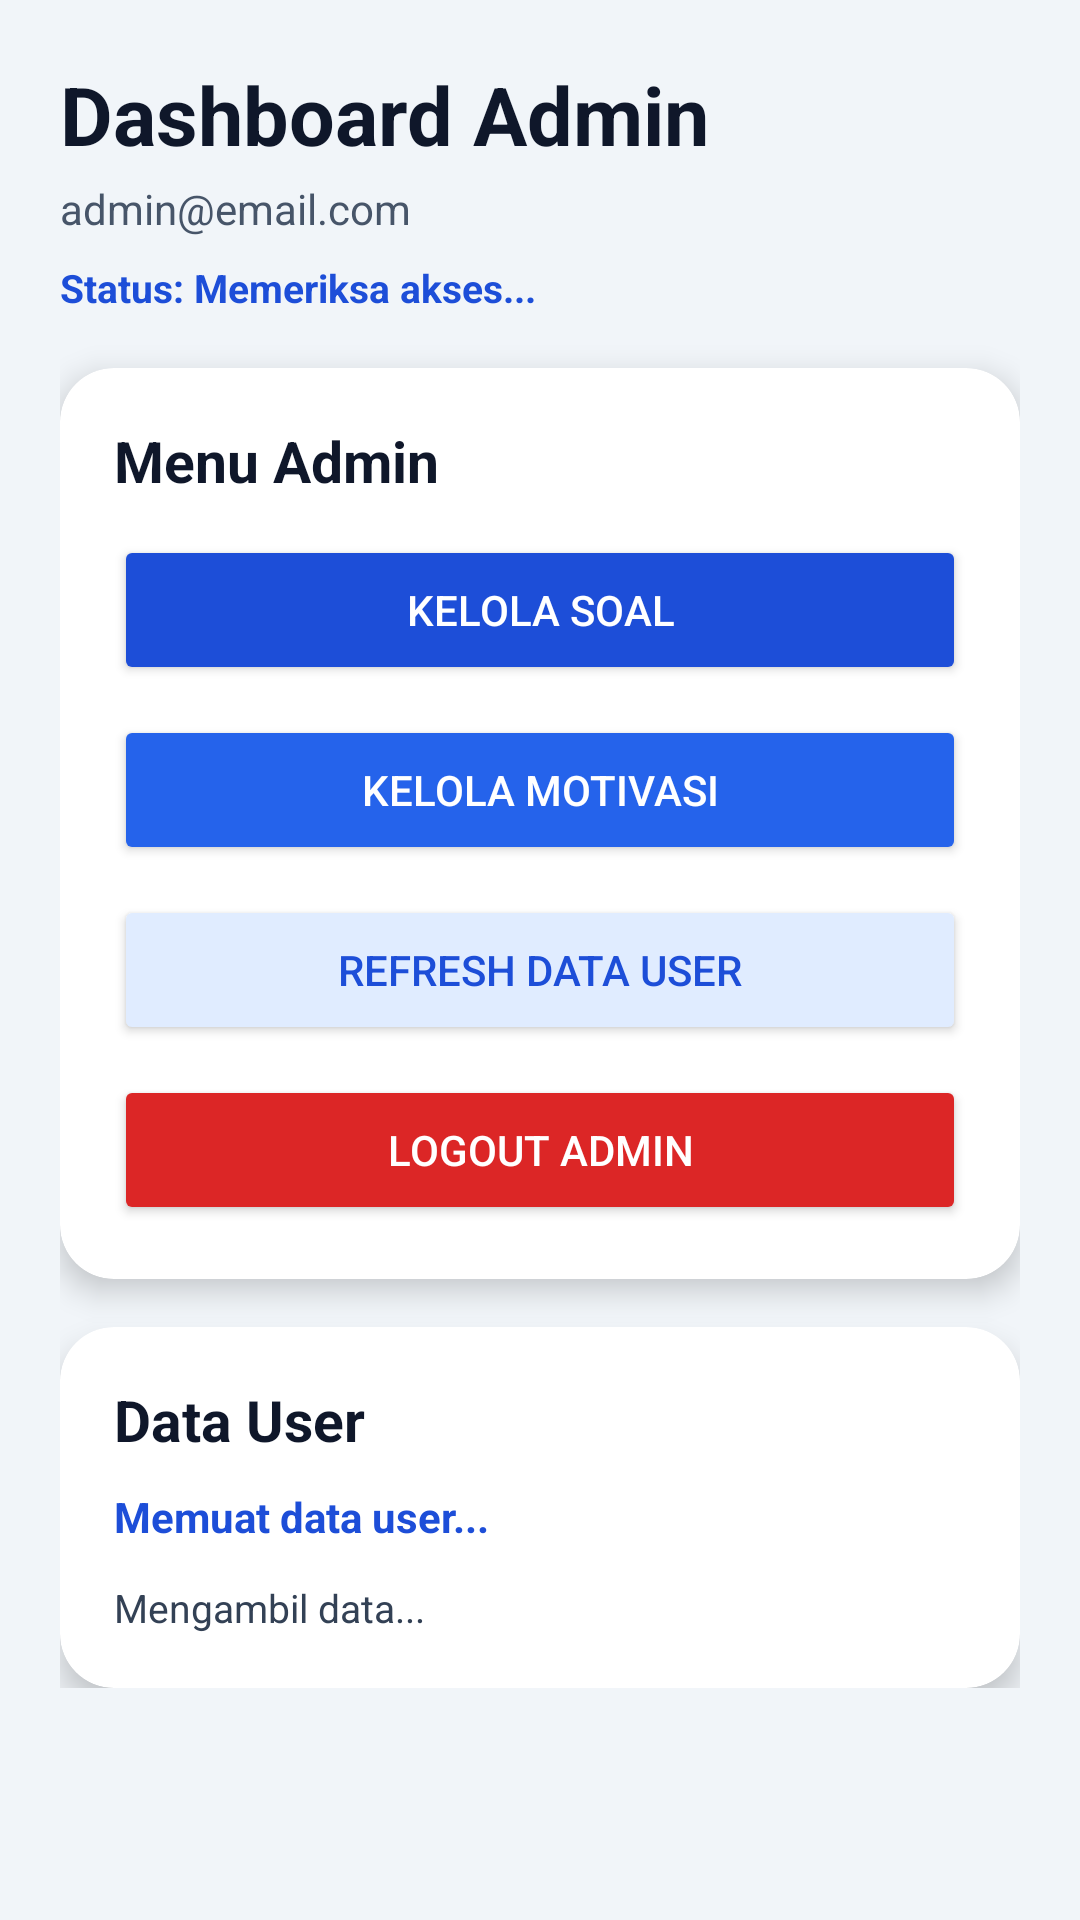

Android layout source for this screen:
<!-- AndroidManifest.xml: application theme Theme.AppCompat.Light.NoActionBar -->
<!-- res/layout/activity_admin_dashboard.xml -->
<?xml version="1.0" encoding="utf-8"?>
<ScrollView
    xmlns:android="http://schemas.android.com/apk/res/android"
    xmlns:app="http://schemas.android.com/apk/res-auto"
    android:layout_width="match_parent"
    android:layout_height="match_parent"
    android:background="#F1F5F9">

    <LinearLayout
        android:orientation="vertical"
        android:padding="20dp"
        android:layout_width="match_parent"
        android:layout_height="wrap_content">

        <TextView
            android:text="Dashboard Admin"
            android:textColor="#0F172A"
            android:textStyle="bold"
            android:textSize="27sp"
            android:layout_width="match_parent"
            android:layout_height="wrap_content" />

        <TextView
            android:id="@+id/tvAdminEmail"
            android:text="admin@email.com"
            android:textColor="#475569"
            android:textSize="14sp"
            android:layout_width="match_parent"
            android:layout_height="wrap_content"
            android:layout_marginTop="4dp" />

        <TextView
            android:id="@+id/tvAdminInfo"
            android:text="Status: Memeriksa akses..."
            android:textColor="#1D4ED8"
            android:textStyle="bold"
            android:textSize="13sp"
            android:layout_width="match_parent"
            android:layout_height="wrap_content"
            android:layout_marginTop="8dp"
            android:layout_marginBottom="18dp" />

        <androidx.cardview.widget.CardView
            android:layout_width="match_parent"
            android:layout_height="wrap_content"
            app:cardCornerRadius="18dp"
            app:cardElevation="6dp"
            app:cardBackgroundColor="#FFFFFF"
            android:layout_marginBottom="16dp">

            <LinearLayout
                android:orientation="vertical"
                android:padding="18dp"
                android:layout_width="match_parent"
                android:layout_height="wrap_content">

                <TextView
                    android:text="Menu Admin"
                    android:textColor="#0F172A"
                    android:textStyle="bold"
                    android:textSize="19sp"
                    android:layout_width="match_parent"
                    android:layout_height="wrap_content"
                    android:layout_marginBottom="12dp" />

                <Button
                    android:id="@+id/btnKelolaSoal"
                    android:text="Kelola Soal"
                    android:textColor="#FFFFFF"
                    android:backgroundTint="#1D4ED8"
                    android:minHeight="50dp"
                    android:layout_width="match_parent"
                    android:layout_height="wrap_content"
                    app:cornerRadius="12dp" />

                <Button
                    android:id="@+id/btnKelolaMotivasi"
                    android:text="Kelola Motivasi"
                    android:textColor="#FFFFFF"
                    android:backgroundTint="#2563EB"
                    android:minHeight="50dp"
                    android:layout_width="match_parent"
                    android:layout_height="wrap_content"
                    android:layout_marginTop="10dp"
                    app:cornerRadius="12dp" />

                <Button
                    android:id="@+id/btnRefreshUsers"
                    android:text="Refresh Data User"
                    android:textColor="#1D4ED8"
                    android:backgroundTint="#E0ECFF"
                    android:minHeight="50dp"
                    android:layout_width="match_parent"
                    android:layout_height="wrap_content"
                    android:layout_marginTop="10dp"
                    app:cornerRadius="12dp" />

                <Button
                    android:id="@+id/btnLogoutAdmin"
                    android:text="Logout Admin"
                    android:textColor="#FFFFFF"
                    android:backgroundTint="#DC2626"
                    android:minHeight="50dp"
                    android:layout_width="match_parent"
                    android:layout_height="wrap_content"
                    android:layout_marginTop="10dp"
                    app:cornerRadius="12dp" />

            </LinearLayout>
        </androidx.cardview.widget.CardView>

        <androidx.cardview.widget.CardView
            android:layout_width="match_parent"
            android:layout_height="wrap_content"
            app:cardCornerRadius="18dp"
            app:cardElevation="6dp"
            app:cardBackgroundColor="#FFFFFF">

            <LinearLayout
                android:orientation="vertical"
                android:padding="18dp"
                android:layout_width="match_parent"
                android:layout_height="wrap_content">

                <TextView
                    android:text="Data User"
                    android:textColor="#0F172A"
                    android:textStyle="bold"
                    android:textSize="19sp"
                    android:layout_width="match_parent"
                    android:layout_height="wrap_content" />

                <TextView
                    android:id="@+id/tvTotalUsers"
                    android:text="Memuat data user..."
                    android:textColor="#1D4ED8"
                    android:textStyle="bold"
                    android:textSize="14sp"
                    android:layout_width="match_parent"
                    android:layout_height="wrap_content"
                    android:layout_marginTop="10dp"
                    android:layout_marginBottom="12dp" />

                <TextView
                    android:id="@+id/tvUserList"
                    android:text="Mengambil data..."
                    android:textColor="#334155"
                    android:textSize="13sp"
                    android:lineSpacingExtra="3dp"
                    android:layout_width="match_parent"
                    android:layout_height="wrap_content" />

            </LinearLayout>
        </androidx.cardview.widget.CardView>

    </LinearLayout>
</ScrollView>
<!-- resources referenced by this layout -->
<resources>

</resources>
